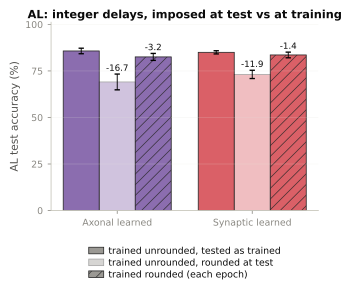

Values plotted in this chart, from the file beside it:
model, regime, mean, sd, n, sem, delta
ax_learned, fractional, 85.74, 1.493, 5, 0.6676, 0.0
ax_learned, posthoc, 69.09, 4.234, 5, 1.894, -16.66
ax_learned, rounded, 82.55, 1.867, 5, 0.8347, -3.196
syn_learned, fractional, 85, 0.8519, 5, 0.381, 0.0
syn_learned, posthoc, 73.15, 2.225, 5, 0.9951, -11.85
syn_learned, rounded, 83.6, 1.516, 5, 0.6778, -1.404
